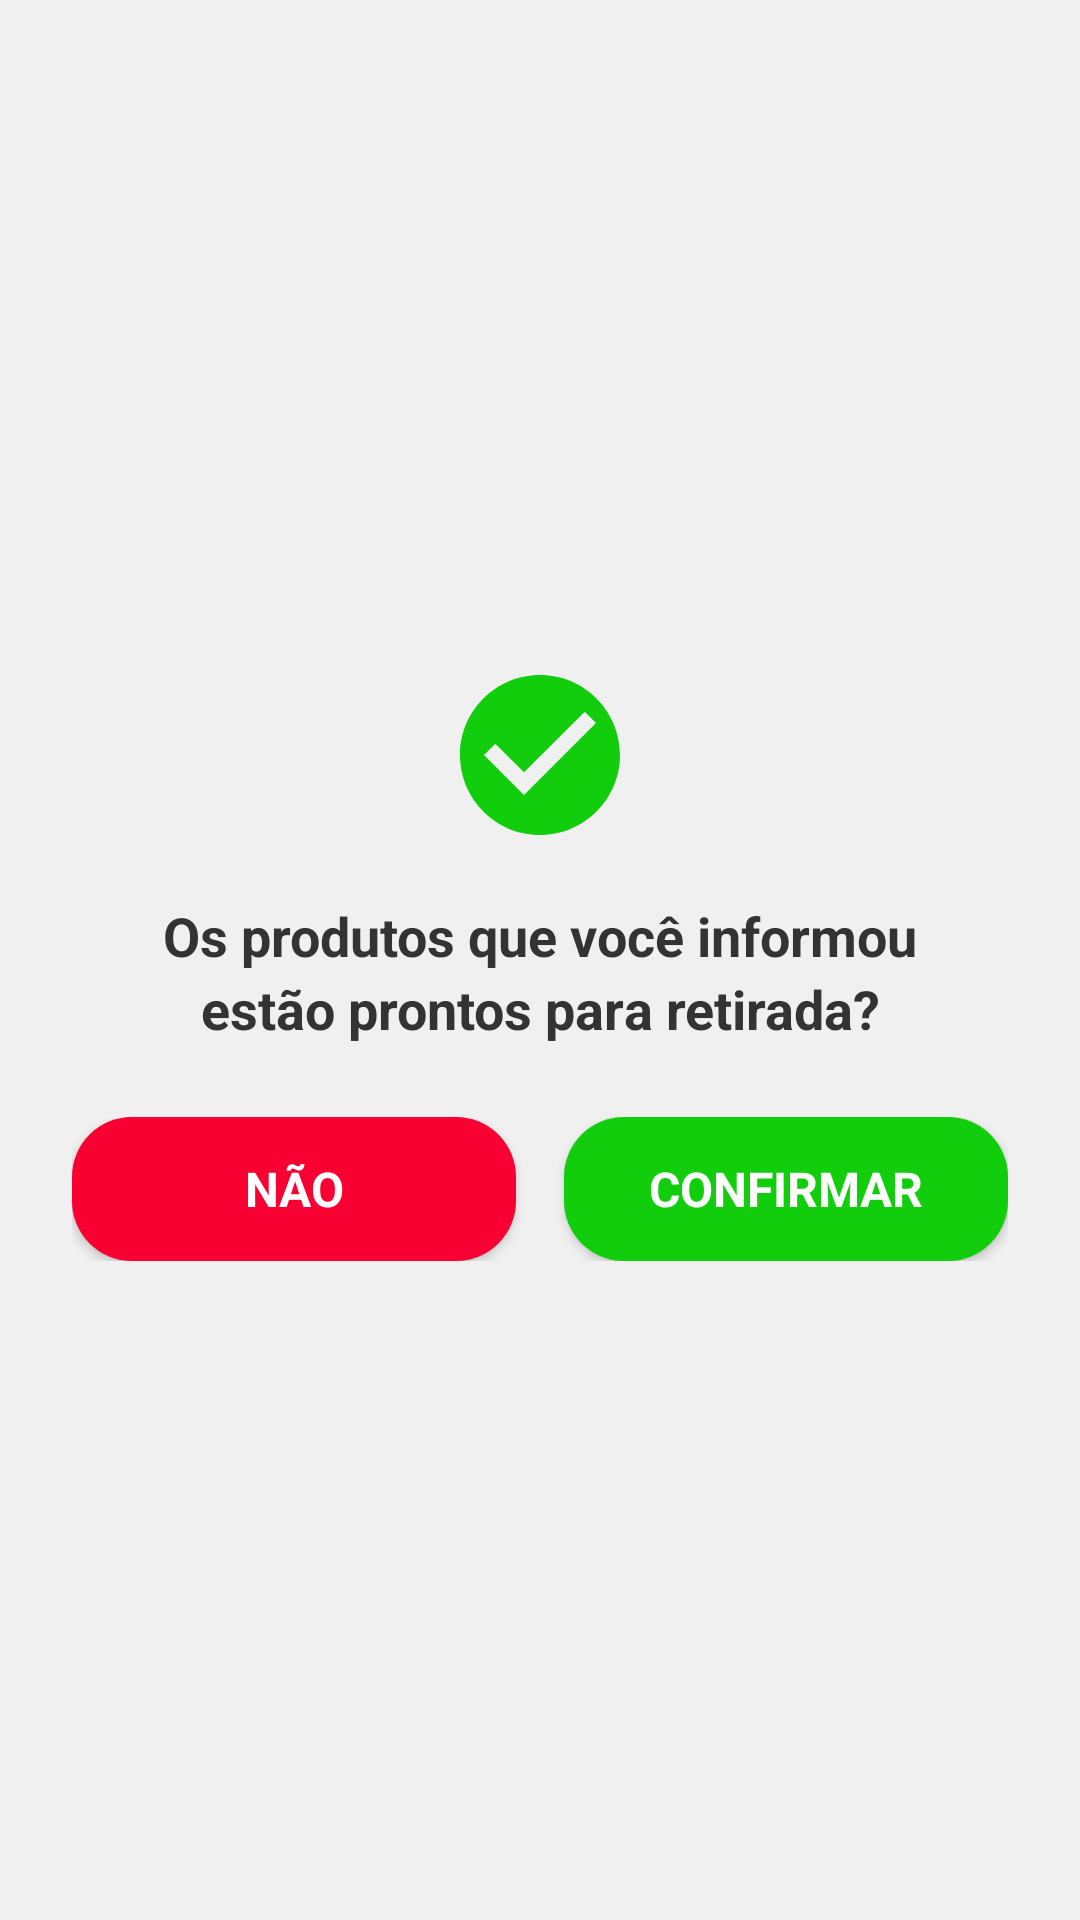

The Android layout XML behind this screen, and the referenced resources:
<!-- AndroidManifest.xml: application theme Theme.Maestro -->
<!-- res/layout/dialog_confirmar_retirada.xml -->
<?xml version="1.0" encoding="utf-8"?>
<LinearLayout xmlns:android="http://schemas.android.com/apk/res/android"
    xmlns:app="http://schemas.android.com/apk/res-auto"
    android:layout_width="match_parent"
    android:layout_height="wrap_content"
    android:orientation="vertical"
    android:background="@drawable/bg_dialog_rounded"
    android:padding="24dp"
    android:gravity="center">

    <ImageView
        android:layout_width="64dp"
        android:layout_height="64dp"
        android:src="@drawable/ic_check_confirm"
        android:layout_marginBottom="16dp" />

    <TextView
        android:layout_width="match_parent"
        android:layout_height="wrap_content"
        android:text="Os produtos que você informou"
        android:textSize="18sp"
        android:textColor="#333333"
        android:textStyle="bold"
        android:gravity="center" />

    <TextView
        android:layout_width="match_parent"
        android:layout_height="wrap_content"
        android:text="estão prontos para retirada?"
        android:textSize="18sp"
        android:textColor="#333333"
        android:textStyle="bold"
        android:gravity="center"
        android:layout_marginBottom="24dp" />

    <LinearLayout
        android:layout_width="match_parent"
        android:layout_height="wrap_content"
        android:orientation="horizontal"
        android:gravity="center">

        <Button
            android:id="@+id/btnNao"
            android:layout_width="0dp"
            android:layout_height="48dp"
            android:layout_weight="1"
            android:text="NÃO"
            android:textSize="16sp"
            android:textStyle="bold"
            android:textColor="#FFFFFF"
            android:background="@drawable/bg_badge_red"
            app:backgroundTint="@null"
            android:layout_marginEnd="8dp" />

        <Button
            android:id="@+id/btnSim"
            android:layout_width="0dp"
            android:layout_height="48dp"
            android:layout_weight="1"
            android:text="CONFIRMAR"
            android:textSize="16sp"
            android:textStyle="bold"
            android:textColor="#FFFFFF"
            android:background="@drawable/bg_badge_green"
            app:backgroundTint="@null"
            android:layout_marginStart="8dp" />
    </LinearLayout>

</LinearLayout>
<!-- resources referenced by this layout -->
<resources>
  <!-- drawable bg_badge_green (drawable) -->
  <?xml version="1.0" encoding="utf-8"?>
  <shape xmlns:android="http://schemas.android.com/apk/res/android">
      <solid android:color="#12CD0C" />
      <corners android:radius="20dp" />
  </shape>
  <!-- drawable bg_badge_red (drawable) -->
  <?xml version="1.0" encoding="utf-8"?>
  <shape xmlns:android="http://schemas.android.com/apk/res/android">
      <solid android:color="#F80032" />
      <corners android:radius="20dp" />
  </shape>
  <!-- drawable ic_check_confirm (drawable) -->
  <vector xmlns:android="http://schemas.android.com/apk/res/android"
      android:width="64dp"
      android:height="64dp"
      android:viewportWidth="24"
      android:viewportHeight="24">
      <path
          android:fillColor="#12CD0C"
          android:pathData="M12,2C6.48,2 2,6.48 2,12s4.48,10 10,10 10,-4.48 10,-10S17.52,2 12,2zm-2,15l-5,-5 1.41,-1.41L10,14.17l7.59,-7.59L19,8l-9,9z" />
  </vector>
  <style name="Theme.Maestro" parent="Theme.MaterialComponents.DayNight.NoActionBar">
          
          <item name="android:statusBarColor">@color/colorPrimary</item>
          <item name="android:windowLightStatusBar">false</item>
          
          
          <item name="colorPrimary">@color/colorPrimary</item>
          <item name="colorPrimaryVariant">@color/colorPrimaryDark</item>
          <item name="colorOnPrimary">@color/white</item>
          <item name="colorSecondary">@color/colorAccent</item>
          <item name="colorSecondaryVariant">@color/colorPrimaryDark</item>
          <item name="colorOnSecondary">@color/white</item>
          
          
          <item name="android:windowBackground">@color/background_light</item>
          <item name="colorSurface">@color/white</item>
          <item name="colorOnSurface">@color/black_text</item>
          
          
          <item name="android:textColor">@color/black_text</item>
          
          
          <item name="android:actionBarStyle">@style/Theme.Maestro.ActionBar</item>
          <item name="actionBarStyle">@style/Theme.Maestro.ActionBar</item>
          
          
          <item name="android:dialogTheme">@style/Theme.Maestro.Dialog</item>
          
          
          <item name="android:colorBackground">@color/white</item>
          <item name="android:colorPrimary">@color/colorPrimary</item>
          
          
          <item name="android:fontFamily">sans-serif</item>
          <item name="android:textSize">14sp</item>
      </style>
  <color name="colorPrimary">#2563EB</color>
  <color name="colorPrimaryDark">#1D4ED8</color>
  <color name="white">#FFFFFF</color>
  <color name="colorAccent">#00CBFE</color>
  <color name="background_light">#F0F0F0</color>
  <color name="black_text">#1A1A1A</color>
  <style name="Theme.Maestro.ActionBar" parent="Widget.MaterialComponents.ActionBar.Solid">
          <item name="android:background">@color/colorPrimary</item>
          <item name="android:titleTextColor">@color/white</item>
          <item name="android:subtitleTextColor">@color/white</item>
      </style>
  <style name="Theme.Maestro.Dialog" parent="Theme.MaterialComponents.Light.Dialog">
          <item name="android:windowBackground">@color/white</item>
          <item name="android:colorBackground">@color/white</item>
          <item name="android:textColor">@color/black_text</item>
          <item name="colorPrimary">@color/colorPrimary</item>
          <item name="colorSurface">@color/white</item>
      </style>
</resources>
